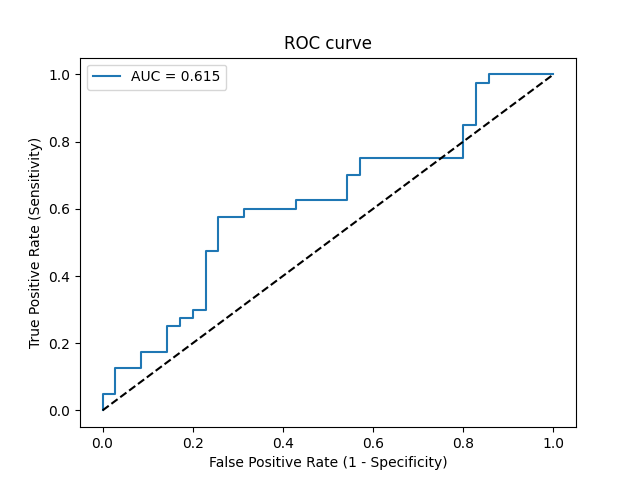

The table this chart was drawn from, first rows:
Threshold, Sensitivity, Specificity, NPV, PPV
inf, 0.0, 1.0, 0.4667, 0
0.4968, 0.025, 1.0, 0.473, 1.0
0.4965, 0.05, 1.0, 0.4795, 1.0
0.4961, 0.05, 0.9714, 0.4722, 0.6667
0.4939, 0.125, 0.9714, 0.4928, 0.8333
0.4922, 0.125, 0.9143, 0.4776, 0.625
0.4921, 0.175, 0.9143, 0.4923, 0.7
0.489, 0.175, 0.8571, 0.4762, 0.5833
0.4884, 0.25, 0.8571, 0.5, 0.6667
0.4866, 0.25, 0.8286, 0.4915, 0.625
0.4862, 0.275, 0.8286, 0.5, 0.6471
0.4855, 0.275, 0.8, 0.4912, 0.6111
0.4851, 0.3, 0.8, 0.5, 0.6316
0.4848, 0.3, 0.7714, 0.4909, 0.6
0.4829, 0.475, 0.7714, 0.5625, 0.7037
0.4828, 0.475, 0.7429, 0.5532, 0.6786
0.4802, 0.575, 0.7429, 0.6047, 0.7188
0.4791, 0.575, 0.6857, 0.5854, 0.6765
0.4778, 0.6, 0.6857, 0.6, 0.6857
0.4756, 0.6, 0.5714, 0.5556, 0.6154
0.4755, 0.625, 0.5714, 0.5714, 0.625
0.4734, 0.625, 0.4571, 0.5161, 0.5682
0.4698, 0.7, 0.4571, 0.5714, 0.5957
0.4681, 0.7, 0.4286, 0.5556, 0.5833
0.4604, 0.75, 0.4286, 0.6, 0.6
0.4477, 0.75, 0.2, 0.4118, 0.5172
0.4416, 0.85, 0.2, 0.5385, 0.5484
0.4404, 0.85, 0.1714, 0.5, 0.5397
0.4235, 0.975, 0.1714, 0.8571, 0.5735
0.4224, 0.975, 0.1429, 0.8333, 0.5652
0.4053, 1.0, 0.1429, 1.0, 0.5714
0.3206, 1.0, 0.0, 0, 0.5333
